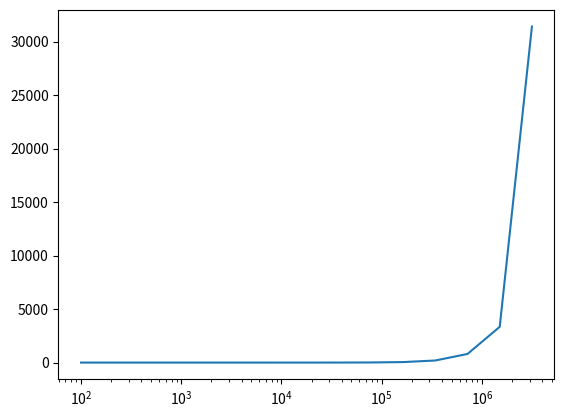

Here is the Python script that generated this plot:
import numpy as np
import matplotlib.pyplot as plt


if __name__ == '__main__':
    Y = np.array([0.00000000e+00, 0.00000000e+00, 1.03497505e-03, 2.98810005e-03,
       9.57727432e-03, 4.19754982e-02, 1.63973808e-01, 6.51125669e-01,
       2.58593011e+00, 1.05450807e+01, 4.70223539e+01, 1.94918445e+02,
       8.06097040e+02, 3.34312502e+03, 3.14168227e+04])
    X = np.logspace(2, 6.5, 15, endpoint=True).astype(int)
    plt.plot(X,Y)
    # plt.yscale("log")
    plt.xscale("log")
    plt.show()